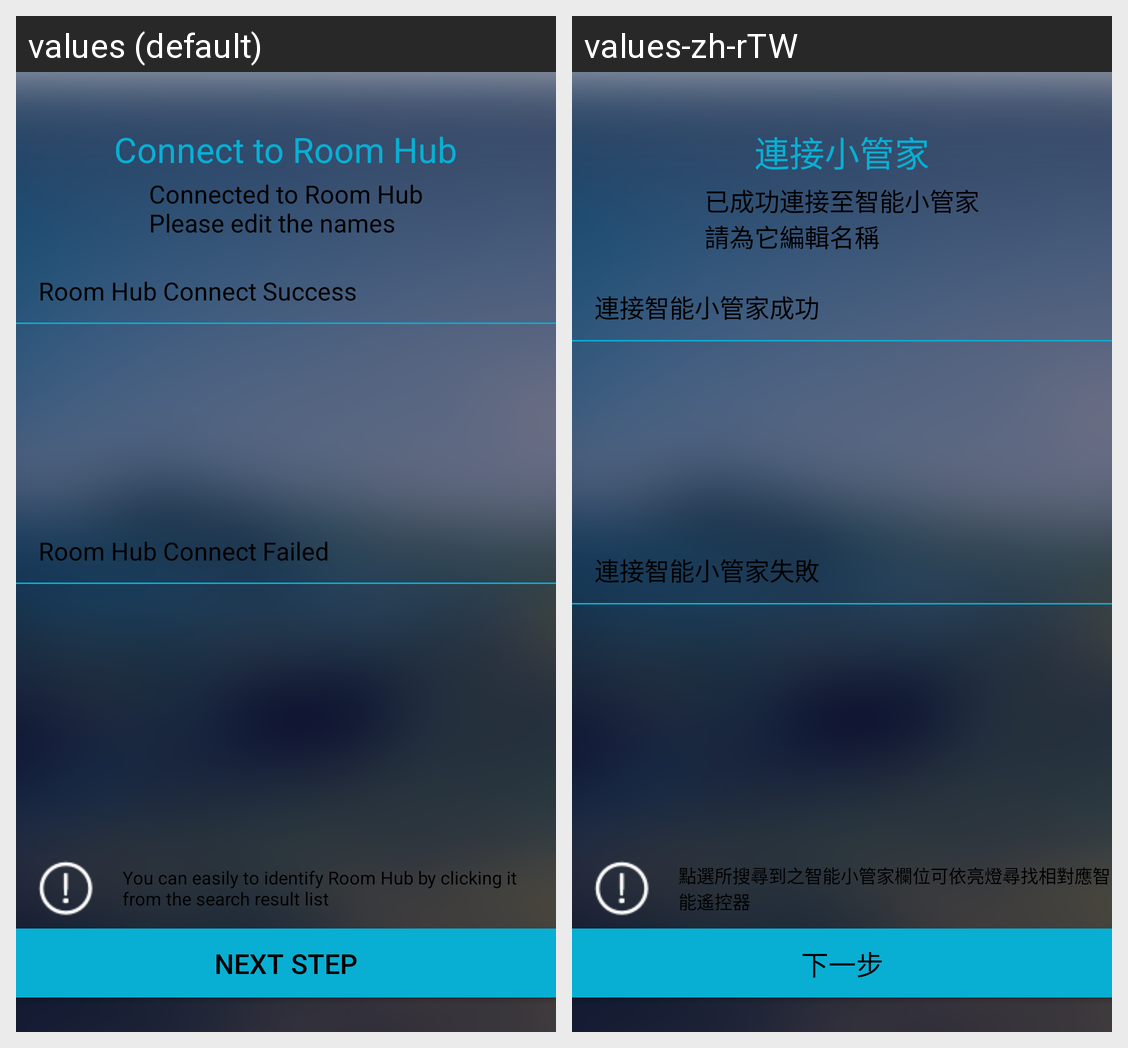

For this localized Android screen grid, give each drawn string resource with its value in every locale shown.
Android screen res/layout/onboarding.xml rendered under 2 locales, left to right: values (default), values-zh-rTW. Device: Nexus 5 (rendered at 1080×1920; each locale shown at half size, 540×960, under a caption strip naming it); theme Theme.Settings.
Strings drawn on this screen, with the default value and each locale's value (text and hints the layout hard-codes, and strings that could not be matched under every locale, appear in the picture but are not listed):

onboarding_title
  values: Connect to Room Hub
  values-zh-rTW: 連接小管家

onboarding_desc
  values: Connected to Room Hub
      Please edit the names
  values-zh-rTW: 已成功連接至智能小管家
      請為它編輯名稱

onboarding_roomhub
  values: Room Hub Connect Success
  values-zh-rTW: 連接智能小管家成功

onboarding_roomhub_failed
  values: Room Hub Connect Failed
  values-zh-rTW: 連接智能小管家失敗

next_str
  values: Next Step
  values-zh-rTW: 下一步

info_str2
  values: You can easily to identify Room Hub by clicking it from the search result list
  values-zh-rTW: 點選所搜尋到之智能小管家欄位可依亮燈尋找相對應智能遙控器
